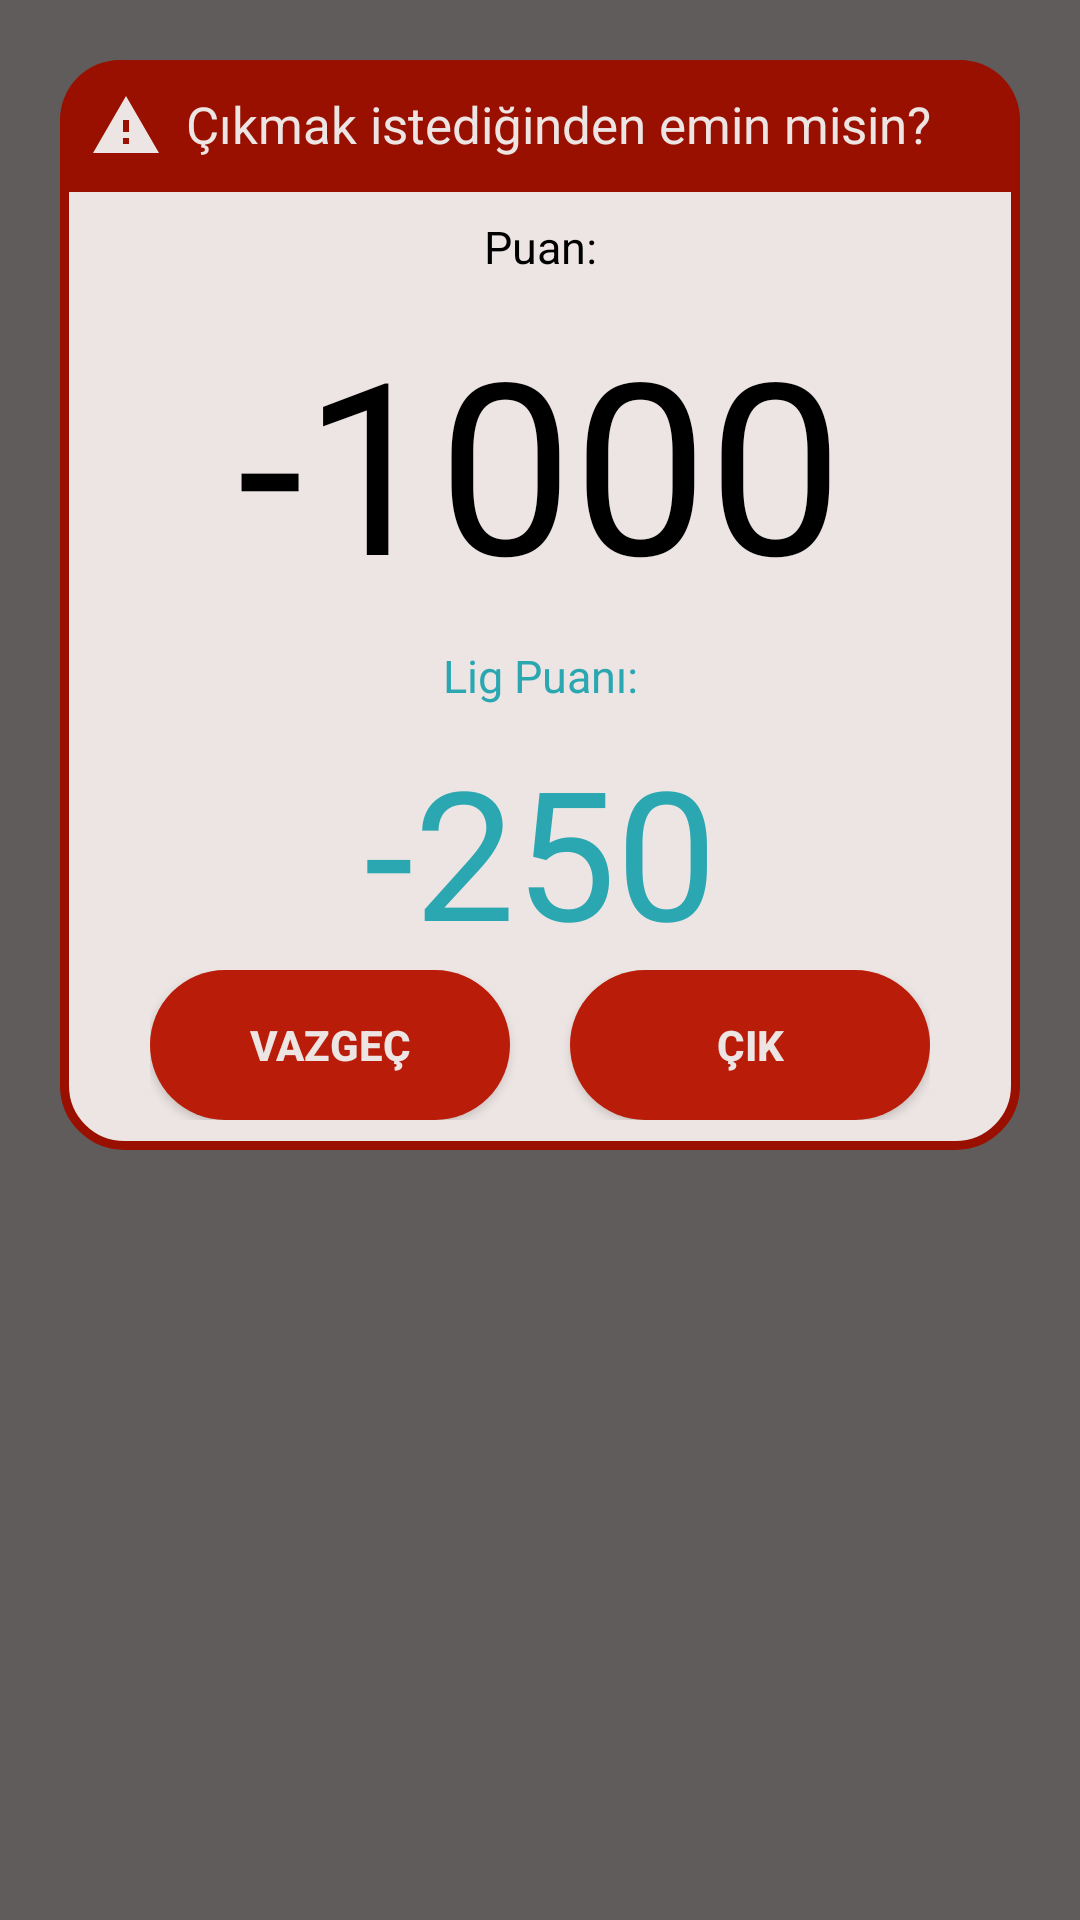

This screen was rendered from an Android layout file. Write that file and the resources it references.
<!-- AndroidManifest.xml: application theme AppTheme -->
<!-- res/layout/warning_alert.xml -->
<?xml version="1.0" encoding="utf-8"?>
<androidx.constraintlayout.widget.ConstraintLayout xmlns:android="http://schemas.android.com/apk/res/android"
    xmlns:tools="http://schemas.android.com/tools"
    android:layout_width="match_parent"
    android:layout_height="match_parent"
    android:background="#5f5c5b"
    android:id="@+id/dialogForgot"
    android:padding="20dp"
    xmlns:app="http://schemas.android.com/apk/res-auto"
    >

    <LinearLayout
        android:id="@+id/dialogBox"
        android:layout_width="match_parent"
        android:layout_height="wrap_content"
        android:orientation="vertical"
        android:background="@drawable/red_box"
        tools:ignore="MissingConstraints">

        <TextView
            android:id="@+id/forgetTitle"
            android:layout_width="match_parent"
            android:layout_height="wrap_content"
            android:background="@drawable/red_round"
            android:drawableStart="@drawable/warning"
            android:drawablePadding="8dp"
            android:padding="10dp"
            android:text="Çıkmak istediğinden emin misin?"
            android:textColor="@color/linen"
            android:textSize="17sp" />
        <TextView
            android:layout_width="match_parent"
            android:layout_height="wrap_content"
            android:layout_marginStart="20dp"
            android:layout_marginTop="8dp"
            android:layout_marginEnd="20dp"
            android:gravity="center"
            android:text="Puan:"
            android:textColor="@color/black"
            android:textSize="15sp"
            />
        <TextView
            android:id="@+id/forgetText"
            android:layout_width="match_parent"
            android:layout_height="wrap_content"
            android:layout_marginStart="20dp"
            android:layout_marginTop="8dp"
            android:layout_marginEnd="20dp"
            android:gravity="center"
            android:text="-1000"
            android:textColor="@color/black"
            android:textSize="80sp"
            />

        <TextView
            android:layout_width="match_parent"
            android:layout_height="wrap_content"
            android:layout_marginStart="20dp"
            android:layout_marginTop="8dp"
            android:layout_marginEnd="20dp"
            android:gravity="center"
            android:text="Lig Puanı:"
            android:textColor="@color/lightseagreen"
            android:textSize="15sp"
            />
        <TextView
            android:id="@+id/Ligtext"
            android:layout_width="match_parent"
            android:layout_height="wrap_content"
            android:layout_marginStart="20dp"
            android:layout_marginTop="8dp"
            android:layout_marginEnd="20dp"
            android:gravity="center"
            android:text="-250"
            android:textColor="@color/lightseagreen"
            android:textSize="60sp"
             />

        <LinearLayout
            android:layout_width="wrap_content"
            android:layout_height="wrap_content"
            android:orientation="horizontal"
            android:layout_marginBottom="10dp"
            android:layout_gravity="center">

            <androidx.appcompat.widget.AppCompatButton
                android:id="@+id/btnVazgec"
                android:layout_width="120dp"
                android:layout_height="50dp"
                android:background="@drawable/buton"
                android:text="Vazgeç"
                android:textColor="@color/linen"
                android:textSize="14sp"
                android:textStyle="bold"
                />

            <androidx.appcompat.widget.AppCompatButton
                android:id="@+id/btnCik"
                android:layout_width="120dp"
                android:layout_height="50dp"
                android:layout_marginStart="20dp"
                android:background="@drawable/buton"
                android:text="Çık"
                android:textColor="@color/linen"
                android:textSize="14sp"
                android:textStyle="bold"
                />

        </LinearLayout>




    </LinearLayout>

</androidx.constraintlayout.widget.ConstraintLayout>
<!-- resources referenced by this layout -->
<resources>
  <color name="black">#FF000000</color>
  <color name="lightseagreen">#2ba7b1</color>
  <color name="linen">#ede5e3</color>
  <!-- drawable buton (drawable) -->
  <?xml version="1.0" encoding="utf-8"?>
  <selector xmlns:android="http://schemas.android.com/apk/res/android">
      <item android:state_enabled="false">
          <shape android:shape="rectangle">
              <solid android:color="@color/gray"/> 
              <corners android:radius="50dp"/> 
          </shape>
      </item>
      <item>
          <shape android:shape="rectangle">
              <solid android:color="@color/firebrick"/> 
              <corners android:radius="50dp"/> 
          </shape>
      </item>
  </selector>
  <!-- drawable red_box (drawable) -->
  <?xml version="1.0" encoding="utf-8"?>
  <shape xmlns:android="http://schemas.android.com/apk/res/android"
      android:shape="rectangle"
      >
      <corners android:radius="20dp"/>
      <stroke
          android:color="@color/darkred"
          android:width="3dp"
          />
  
      <solid android:color="@color/linen"/>
  </shape>
  <!-- drawable red_round (drawable) -->
  <?xml version="1.0" encoding="utf-8"?>
  <shape xmlns:android="http://schemas.android.com/apk/res/android"
      android:shape="rectangle">
      <solid android:color="@color/darkred"/>
      <corners
          android:topLeftRadius="20dp"
          android:topRightRadius="20dp"
          />
  </shape>
  <!-- drawable warning (drawable) -->
  <vector xmlns:android="http://schemas.android.com/apk/res/android" android:height="24dp" android:tint="#EDE5E3" android:viewportHeight="24" android:viewportWidth="24" android:width="24dp">
        
      <path android:fillColor="@android:color/white" android:pathData="M1,21h22L12,2 1,21zM13,18h-2v-2h2v2zM13,14h-2v-4h2v4z"/>
      
  </vector>
  <style name="AppTheme" parent="Theme.AppCompat.Light.NoActionBar">
          
          <item name="android:windowNoTitle">true</item>
          <item name="android:windowFullscreen">true</item>
          <item name="android:windowContentOverlay">@null</item>
          <item name="android:windowTranslucentNavigation">true</item>
  
      </style>
  <color name="gray">#A9A9A9</color>
  <color name="firebrick">#b91c09</color>
  <color name="darkred">#991000</color>
</resources>
